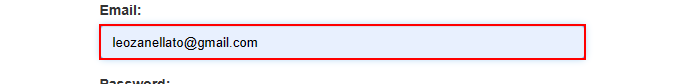
Task: Robotic Enterprise Framework
Workflow: System1_Login

Step 1: type [username] into the text box 'email'

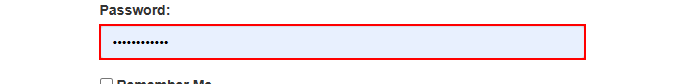
Step 2: type a value into the text box 'password'

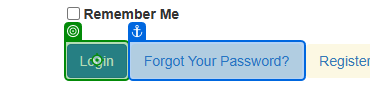
Step 3: click

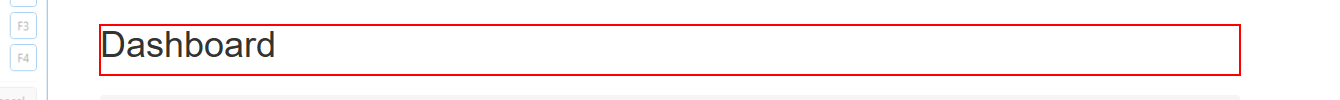
Step 4: find the heading 'Dashboard' in window 'ACME System 1 - Dashboard' (msedge.exe)